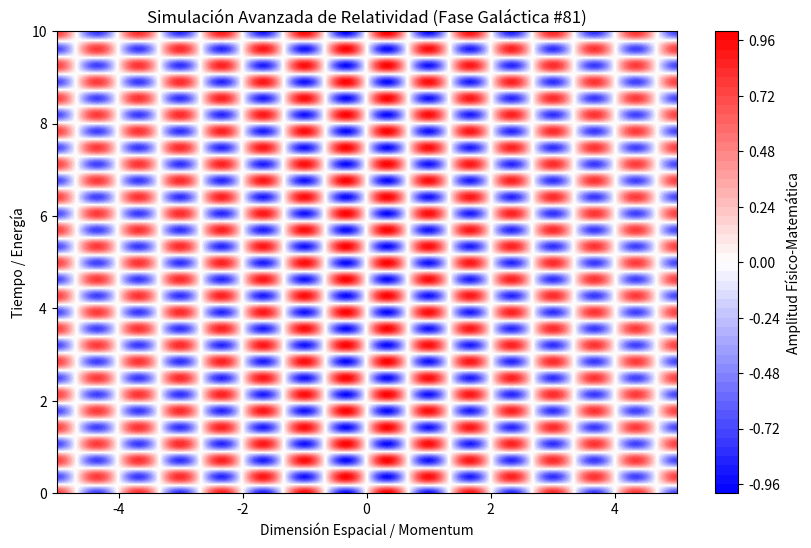

Python code for this plot:
%matplotlib inline
# Simulación Galáctica: Relatividad - Variante 81
import numpy as np
import matplotlib.pyplot as plt

# Parámetros Físicos Aleatorios
param_1 = 4.697
param_2 = 8.822
param_3 = 0.059

t = np.linspace(0, 10, 500)
x = np.linspace(-5, 5, 500)
X, T = np.meshgrid(x, t)

# Ecuación Base (Avanzada)
Z = np.sin(X * param_1) * np.cos(T * param_2) * np.exp(-np.abs(X) * param_3)

plt.figure(figsize=(10, 6))
plt.contourf(X, T, Z, 50, cmap='bwr')
plt.colorbar(label='Amplitud Físico-Matemática')
plt.title(r'Simulación Avanzada de Relatividad (Fase Galáctica #81)')
plt.xlabel('Dimensión Espacial / Momentum')
plt.ylabel('Tiempo / Energía')
plt.show()
